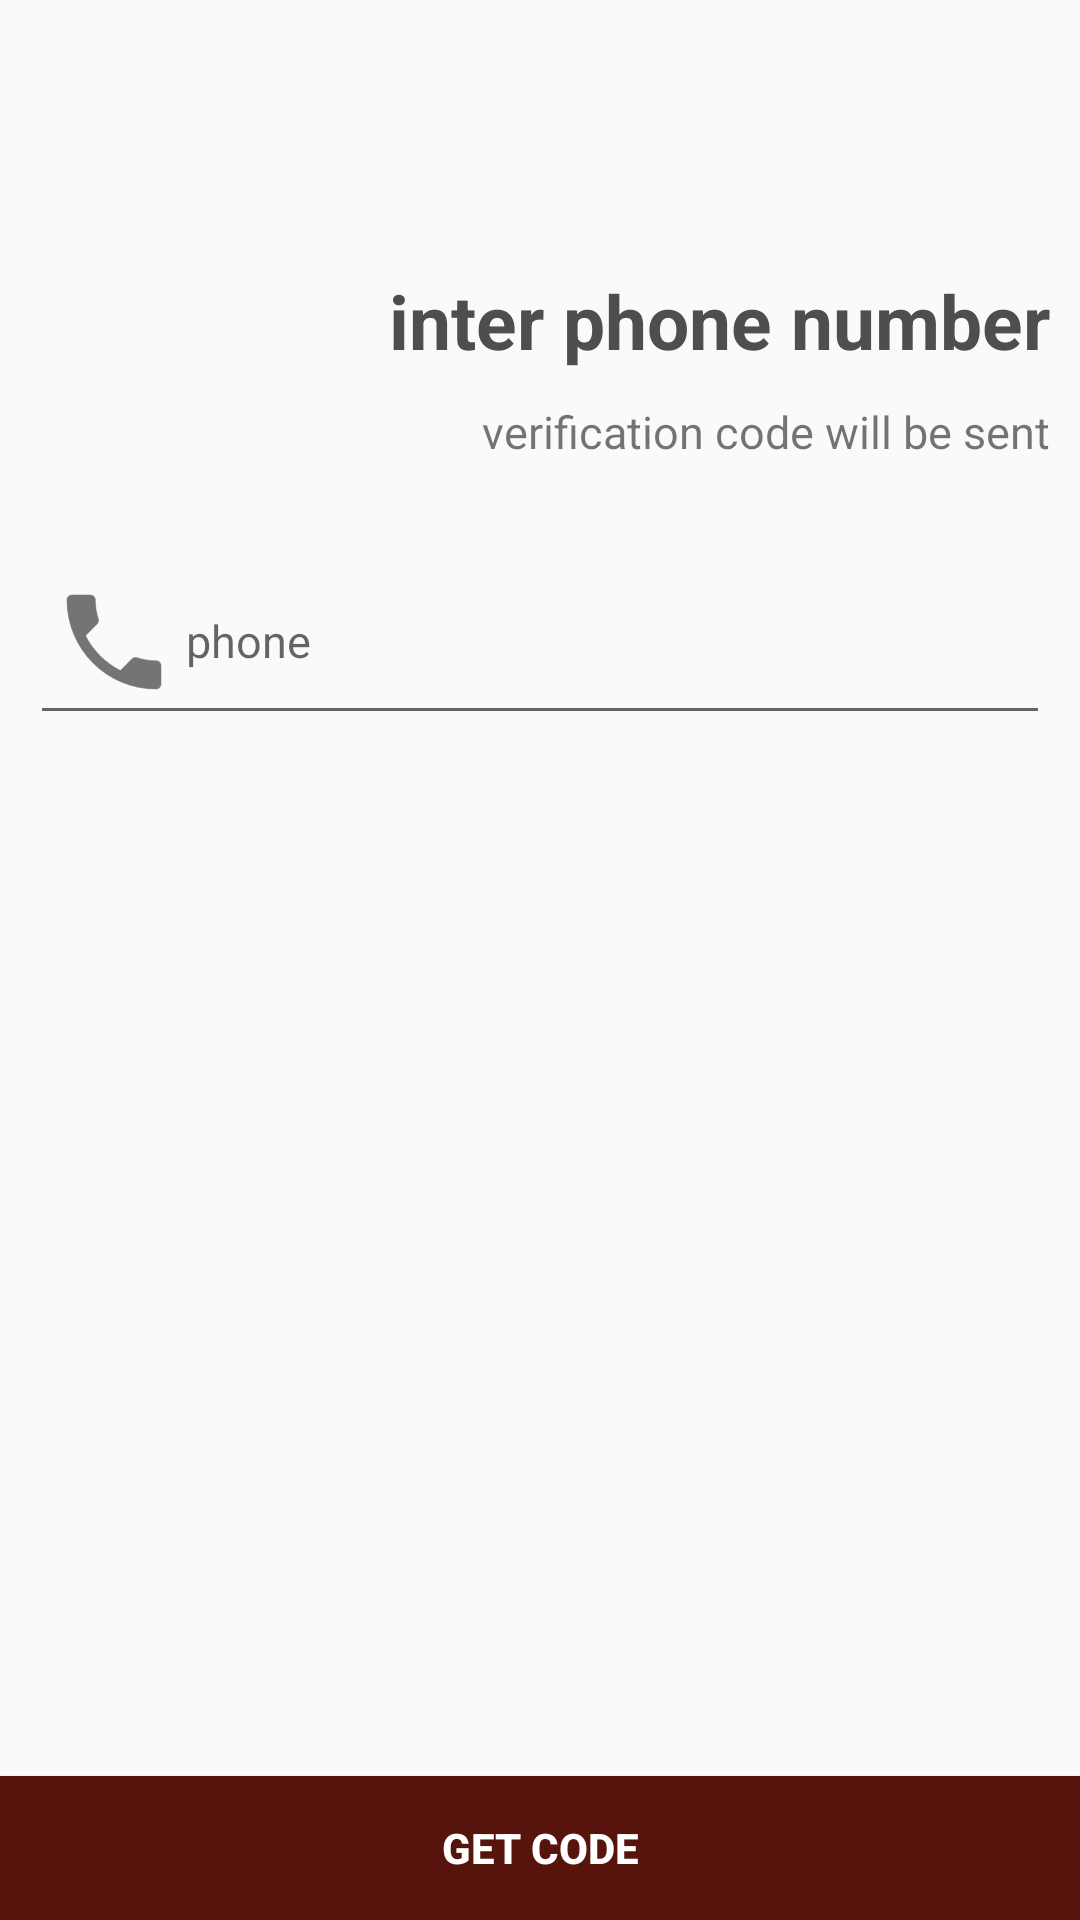

The Android layout XML behind this screen, and the referenced resources:
<!-- AndroidManifest.xml: application theme AppTheme -->
<!-- res/layout/activity_simple_register.xml -->
<?xml version="1.0" encoding="utf-8"?>
<android.support.constraint.ConstraintLayout xmlns:android="http://schemas.android.com/apk/res/android"
    xmlns:app="http://schemas.android.com/apk/res-auto"
    xmlns:tools="http://schemas.android.com/tools"
    android:layout_width="match_parent"
    android:layout_height="match_parent"
    tools:context=".activities.SimpleRegisterActivity">

    <TextView
        android:id="@+id/text_forget1"
        android:layout_width="wrap_content"
        android:layout_height="wrap_content"
        android:layout_marginRight="10dp"
        android:layout_marginTop="90dp"
        android:text="@string/inter_phone"
        android:textColor="@color/textColor"
        android:textSize="25dp"
        android:textStyle="bold"
        app:layout_constraintRight_toRightOf="parent"
        app:layout_constraintTop_toTopOf="parent" />

    <TextView
        android:id="@+id/text_forget2"
        android:layout_width="wrap_content"
        android:layout_height="wrap_content"
        android:layout_marginRight="10dp"
        android:layout_marginTop="10dp"
        android:text="@string/verify_will_be_sent"
        android:textSize="15dp"
        app:layout_constraintRight_toRightOf="parent"
        app:layout_constraintTop_toBottomOf="@+id/text_forget1" />

    <android.support.design.widget.TextInputLayout
        android:id="@+id/phone_text_register"
        android:layout_width="match_parent"
        android:layout_height="wrap_content"
        android:layout_marginLeft="10dp"
        android:layout_marginRight="10dp"
        android:layout_marginTop="15dp"
        app:layout_constraintLeft_toLeftOf="parent"
        app:layout_constraintTop_toBottomOf="@id/text_forget2">

        <android.support.design.widget.TextInputEditText
            android:id="@+id/phone_edit_text_register"
            android:layout_width="match_parent"
            android:layout_height="wrap_content"
            android:drawableStart="@mipmap/ic_phone"
            android:hint="@string/phone"
            android:inputType="phone"
            android:textAlignment="viewStart"
            android:textSize="15dp"
            tools:ignore="MissingPrefix" />
    </android.support.design.widget.TextInputLayout>

    <Button
        android:id="@+id/button_get_code"
        android:layout_width="match_parent"
        android:layout_height="wrap_content"
        android:background="@color/colorAccent"
        android:text="@string/get_verify"
        android:textColor="@color/white"
        android:textStyle="bold"
        app:layout_constraintBottom_toBottomOf="parent" />

</android.support.constraint.ConstraintLayout>
<!-- resources referenced by this layout -->
<resources>
  <color name="colorAccent">#57140c</color>
  <color name="textColor">#4f4e4e</color>
  <color name="white">#ffffff</color>
  <!-- mipmap ic_phone: png bitmap (mipmap-hdpi, 787 bytes) -->
  <string name="get_verify">get code</string>
  <string name="inter_phone">inter phone number</string>
  <string name="phone">phone</string>
  <string name="verify_will_be_sent">verification code will be sent</string>
  <style name="AppTheme" parent="Theme.AppCompat.Light.NoActionBar">
          
          <item name="colorPrimary">@color/colorPrimary</item>
          <item name="colorPrimaryDark">@color/colorPrimaryDark</item>
          <item name="colorAccent">@color/colorAccent</item>
  
          
          <item name="cc_tv_background_color">@color/colorAccent</item>
          <item name="cc_is_animate_layout">true</item>
          <item name="cc_tv_background_drawable">@drawable/menu_addcart_count_oval</item>
          <item name="cc_tv_text_color">@android:color/white</item>
          <item name="cc_layout_animation">@anim/bounce</item>
      </style>
  <color name="colorPrimary">#57140c</color>
  <color name="colorPrimaryDark">#57140c</color>
</resources>
